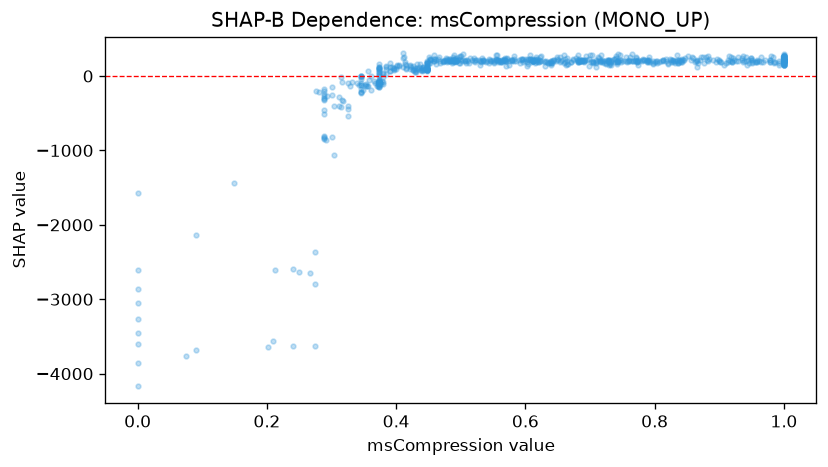

Values plotted in this chart, from the file beside it:
feature_value, shap_value
0.699, 133.2
0.547, 199.8
0.339, -96.72
0.698, 229.5
0.656, 209.3
0.951, 177.5
0.638, 189.9
0.609, 214.9
0.71, 195
1.0, 197.5
0.704, 181.5
0.426, 129.7
0.715, 189.9
0.711, 198.1
0.304, -407.3
0.608, 185.9
0.919, 190.7
0.379, -84.33
0.837, 220.3
0.384, 130
0.567, 212.5
1.0, 196.5
0.719, 192.5
0.345, -87.36
0.742, 155.5
0.434, 89.21
0.374, -86.88
0.97, 211.7
0.829, 216.5
0.832, 197.5
0.821, 156.8
0.826, 214.7
0.826, 190.7
0.73, 186.9
0.602, 136.2
0.729, 146
0.772, 194.4
0.448, 170.5
1.0, 146
1.0, 144
0.486, 179
0.979, 187.6
0.639, 175.6
0.579, 214.1
0.318, -342
0.508, 172
0.837, 187.3
0.744, 195.8
0.836, 181.5
0.448, 124.2
1.0, 205.8
0.374, -98.69
0.862, 190.6
0.71, 209.3
0.951, 221.2
0.897, 229.5
0.856, 215.2
0.374, -151.7
0.844, 215.8
0.686, 212.6
... 682 more rows
